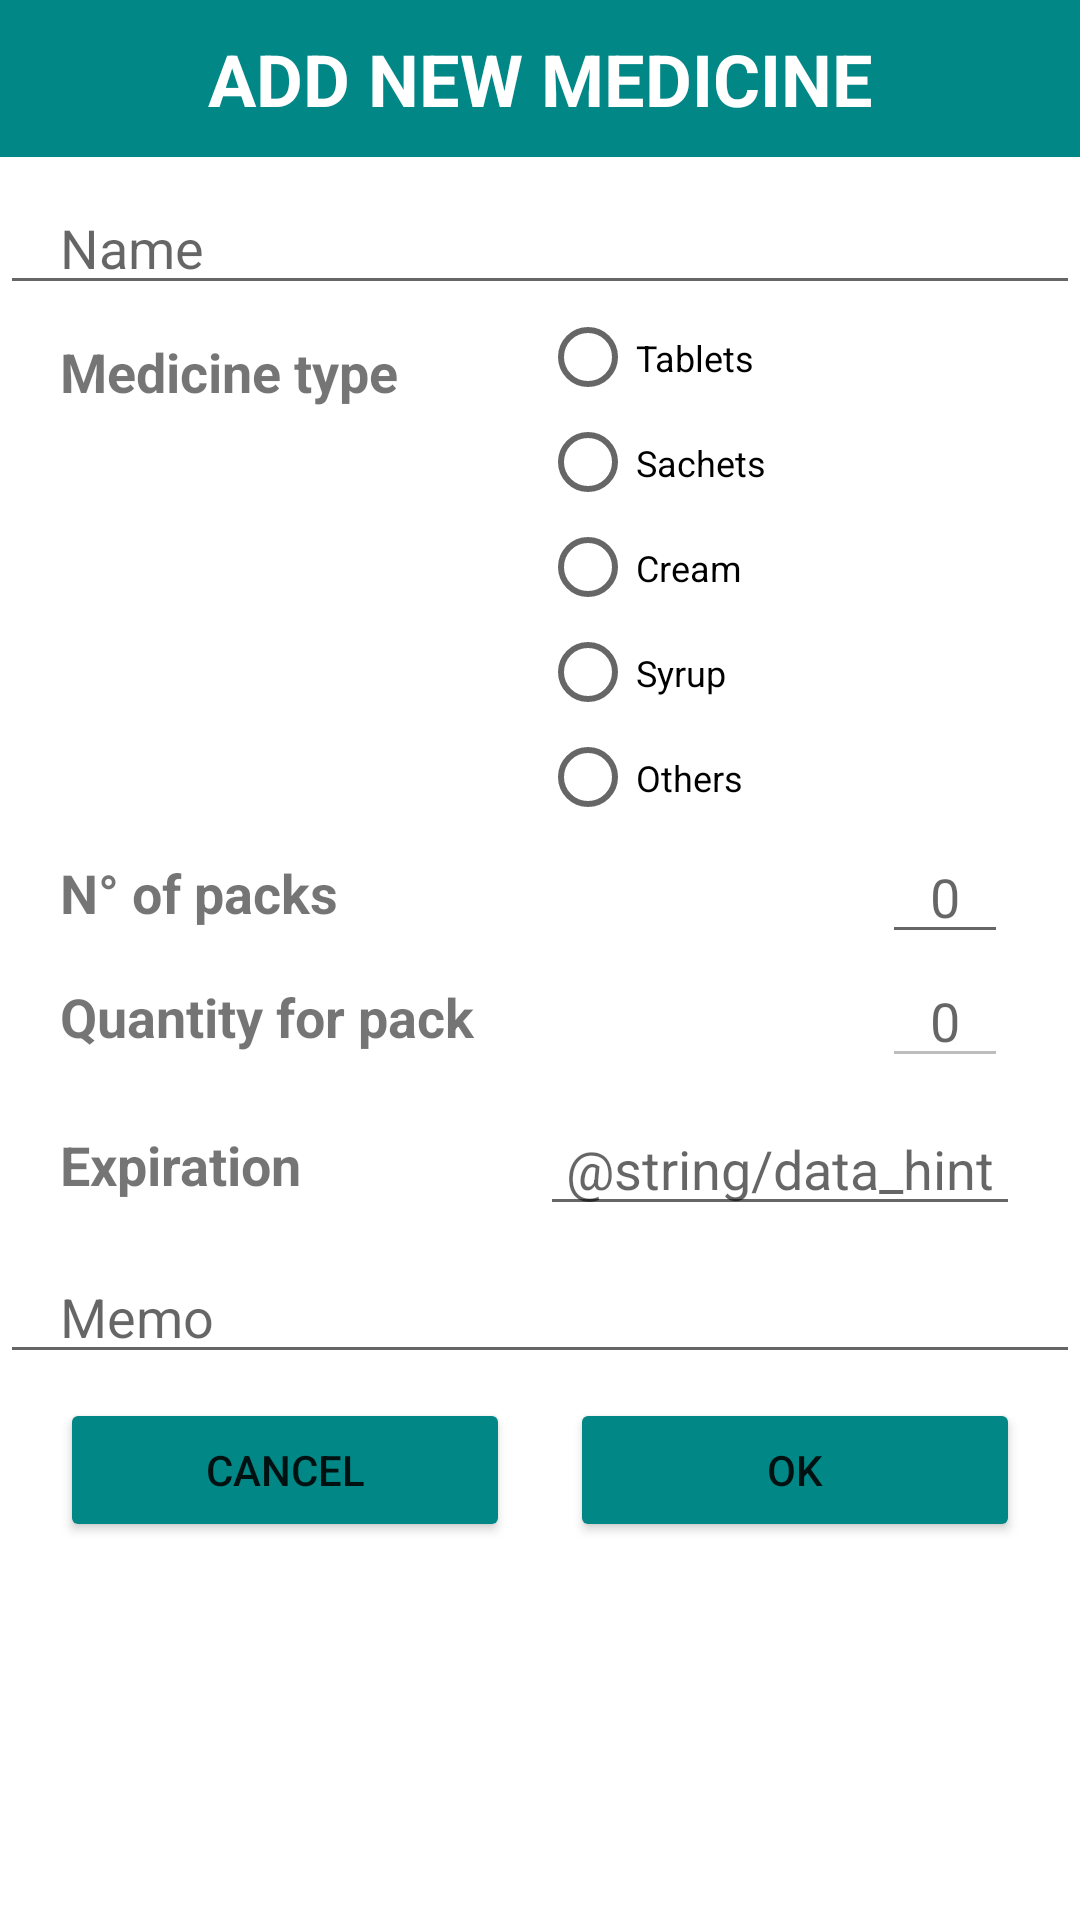

Here is an Android app screen rendered from its layout file. Give the layout XML and the strings, colors and styles it references.
<!-- AndroidManifest.xml: application theme Theme.Medicine -->
<!-- res/layout/activity_add.xml -->
<?xml version="1.0" encoding="utf-8"?>
<ScrollView
    xmlns:android="http://schemas.android.com/apk/res/android"
    xmlns:app="http://schemas.android.com/apk/res-auto"
    xmlns:tools="http://schemas.android.com/tools"
    android:layout_width="match_parent"
    android:layout_height="match_parent"
    tools:context=".AddActivity">

    <androidx.constraintlayout.widget.ConstraintLayout
    android:layout_width="match_parent"
    android:layout_height="wrap_content">

    <EditText
        android:id="@+id/et_num2"
        android:layout_width="wrap_content"
        android:layout_height="wrap_content"
        android:ems="2"
        android:enabled="false"
        android:gravity="center_horizontal"
        android:hint="@string/_0"
        android:inputType="numberDecimal"
        android:maxEms="3"
        android:textSize="18sp"
        app:layout_constraintEnd_toEndOf="parent"
        app:layout_constraintStart_toStartOf="@+id/guideline3"
        app:layout_constraintTop_toBottomOf="@+id/et_num1"
        tools:ignore="Autofill" />

    <TextView
        android:id="@+id/textView"
        android:layout_width="0dp"
        android:layout_height="wrap_content"
        android:background="@color/teal_700"
        android:paddingTop="10dp"
        android:paddingBottom="10dp"
        android:text="@string/aggiungi_all_armadietto"
        android:textAlignment="center"
        android:textColor="@color/white"
        android:textSize="24sp"
        android:textStyle="bold"
        app:layout_constraintEnd_toEndOf="parent"
        app:layout_constraintStart_toStartOf="parent"
        app:layout_constraintTop_toTopOf="parent" />

    <EditText
        android:id="@+id/et_nome"
        android:layout_width="0dp"
        android:layout_height="wrap_content"
        android:layout_marginTop="8dp"
        android:hint="@string/nome"
        android:inputType="textPersonName"
        android:paddingStart="20dp"
        android:paddingEnd="20dp"
        android:singleLine="true"
        android:textSize="18sp"
        app:layout_constraintEnd_toEndOf="parent"
        app:layout_constraintStart_toStartOf="parent"
        app:layout_constraintTop_toBottomOf="@+id/textView"
        tools:ignore="Autofill" />

    <TextView
        android:layout_width="0dp"
        android:layout_height="wrap_content"
        android:layout_marginStart="20dp"
        android:layout_marginTop="10dp"
        android:text="@string/tipo_di_medicina"
        android:textSize="18sp"
        android:textStyle="bold"
        app:layout_constraintEnd_toStartOf="@+id/guideline2"
        app:layout_constraintStart_toStartOf="parent"
        app:layout_constraintTop_toBottomOf="@+id/et_nome" />

    <androidx.constraintlayout.widget.Guideline
        android:id="@+id/guideline2"
        android:layout_width="wrap_content"
        android:layout_height="wrap_content"
        android:orientation="vertical"
        app:layout_constraintGuide_percent="0.5" />

    <TextView
        android:layout_width="wrap_content"
        android:layout_height="wrap_content"
        android:layout_marginStart="20dp"
        android:text="@string/confezioni_da_aggiungere"
        android:textSize="18sp"
        android:textStyle="bold"
        app:layout_constraintBottom_toBottomOf="@+id/et_num1"
        app:layout_constraintStart_toStartOf="parent"
        app:layout_constraintTop_toTopOf="@+id/et_num1" />

    <EditText
        android:id="@+id/et_num1"
        android:layout_width="wrap_content"
        android:layout_height="wrap_content"
        android:ems="2"
        android:gravity="center_horizontal"
        android:hint="@string/_0"
        android:inputType="numberDecimal"
        android:maxEms="3"
        android:textSize="18sp"
        app:layout_constraintEnd_toEndOf="parent"
        app:layout_constraintStart_toStartOf="@+id/guideline3"
        app:layout_constraintTop_toBottomOf="@+id/radioGroup"
        tools:ignore="Autofill" />

    <TextView
        android:layout_width="wrap_content"
        android:layout_height="wrap_content"
        android:layout_marginStart="20dp"
        android:text="@string/quantit_per_confezione"
        android:textSize="18sp"
        android:textStyle="bold"
        app:layout_constraintBottom_toBottomOf="@+id/et_num2"
        app:layout_constraintStart_toStartOf="parent"
        app:layout_constraintTop_toTopOf="@+id/et_num2" />

    <androidx.constraintlayout.widget.Guideline
        android:id="@+id/guideline3"
        android:layout_width="wrap_content"
        android:layout_height="wrap_content"
        android:orientation="vertical"
        app:layout_constraintGuide_percent="0.75" />

    <TextView
        android:id="@+id/textView5"
        android:layout_width="0dp"
        android:layout_height="wrap_content"
        android:layout_marginStart="20dp"
        android:text="@string/scadenza"
        android:textSize="18sp"
        android:textStyle="bold"
        app:layout_constraintBottom_toBottomOf="@+id/et_scadenza"
        app:layout_constraintEnd_toStartOf="@+id/et_scadenza"
        app:layout_constraintHorizontal_bias="0.5"
        app:layout_constraintStart_toStartOf="parent"
        app:layout_constraintTop_toTopOf="@+id/et_scadenza" />

        <EditText
            android:id="@+id/et_note"
            android:layout_width="0dp"
            android:layout_height="wrap_content"
            android:layout_marginTop="8dp"
            android:layout_marginBottom="8dp"
            android:ems="10"
            android:gravity="start|top"
            android:hint="@string/note"
            android:inputType="textMultiLine"
            android:isScrollContainer="true"
            android:paddingStart="20dp"
            android:paddingEnd="20dp"
            android:textSize="18sp"
            app:layout_constraintBottom_toTopOf="@+id/btn_annulla"
            app:layout_constraintEnd_toEndOf="parent"
            app:layout_constraintStart_toStartOf="parent"
            app:layout_constraintTop_toBottomOf="@+id/et_scadenza"
            tools:ignore="Autofill" />

    <Button
        android:id="@+id/btn_annulla"
        android:layout_width="0dp"
        android:layout_height="wrap_content"
        android:layout_marginStart="20dp"
        android:layout_marginEnd="10dp"
        android:layout_marginBottom="8dp"
        android:text="@string/annulla"
        app:backgroundTint="@color/teal_700"
        app:layout_constraintBottom_toBottomOf="parent"
        app:layout_constraintEnd_toStartOf="@+id/guideline2"
        app:layout_constraintStart_toStartOf="parent" />

    <Button
        android:id="@+id/btn_ok"
        android:layout_width="0dp"
        android:layout_height="wrap_content"
        android:layout_marginStart="10dp"
        android:layout_marginEnd="20dp"
        android:layout_marginBottom="8dp"
        android:text="@string/ok"
        app:backgroundTint="@color/teal_700"
        app:layout_constraintBottom_toBottomOf="parent"
        app:layout_constraintEnd_toEndOf="parent"
        app:layout_constraintStart_toStartOf="@+id/guideline2" />

    <EditText
        android:id="@+id/et_scadenza"
        android:layout_width="0dp"
        android:layout_height="wrap_content"
        android:layout_marginTop="8dp"
        android:layout_marginEnd="20dp"
        android:clickable="true"
        android:editable="false"
        android:focusable="false"
        android:hint="@string/data_hint"
        android:inputType="date"
        android:singleLine="true"
        android:textAlignment="center"
        app:layout_constraintEnd_toEndOf="parent"
        app:layout_constraintHorizontal_bias="0.5"
        app:layout_constraintStart_toEndOf="@+id/textView5"
        app:layout_constraintTop_toBottomOf="@+id/et_num2"
        tools:ignore="Autofill,Deprecated,KeyboardInaccessibleWidget" />

    <RadioGroup
        android:id="@+id/radioGroup"
        android:layout_width="0dp"
        android:layout_height="wrap_content"
        app:layout_constraintEnd_toEndOf="parent"
        app:layout_constraintStart_toStartOf="@+id/guideline2"
        app:layout_constraintTop_toBottomOf="@+id/et_nome">

        <RadioButton
            android:id="@+id/rb_1"
            android:layout_width="match_parent"
            android:layout_height="wrap_content"
            android:minHeight="35dp"
            android:text="@string/compresse"
            android:textSize="12sp" />

        <RadioButton
            android:id="@+id/rb_2"
            android:layout_width="match_parent"
            android:layout_height="wrap_content"
            android:minHeight="35dp"
            android:text="@string/bustine"
            android:textSize="12sp" />

        <RadioButton
            android:id="@+id/rb_3"
            android:layout_width="match_parent"
            android:layout_height="wrap_content"
            android:minHeight="35dp"
            android:text="@string/crema"
            android:textSize="12sp" />

        <RadioButton
            android:id="@+id/rb_4"
            android:layout_width="match_parent"
            android:layout_height="wrap_content"
            android:minHeight="35dp"
            android:text="@string/sciroppo"
            android:textSize="12sp" />

        <RadioButton
            android:id="@+id/rb_5"
            android:layout_width="match_parent"
            android:layout_height="wrap_content"
            android:minHeight="35dp"
            android:text="@string/vari"
            android:textSize="12sp" />
    </RadioGroup>
    </androidx.constraintlayout.widget.ConstraintLayout>
</ScrollView>
<!-- resources referenced by this layout -->
<resources>
  <string name="_0" translatable="false">0</string>
  <string name="aggiungi_all_armadietto">ADD NEW MEDICINE</string>
  <string name="annulla">Cancel</string>
  <string name="bustine">Sachets</string>
  <string name="compresse">Tablets</string>
  <string name="confezioni_da_aggiungere">N° of packs</string>
  <string name="crema">Cream</string>
  <string name="data_hint">data</string>
  <string name="nome">Name</string>
  <string name="note">Memo</string>
  <string name="ok" translatable="false">OK</string>
  <string name="quantit_per_confezione">Quantity for pack</string>
  <string name="scadenza">Expiration</string>
  <string name="sciroppo">Syrup</string>
  <string name="tipo_di_medicina">Medicine type</string>
  <string name="vari">Others</string>
  <style name="Theme.Medicine" parent="Theme.MaterialComponents.DayNight.NoActionBar">
          
          <item name="colorPrimary">@color/teal_700</item>
          <item name="colorPrimaryVariant">@color/teal_700</item>
          <item name="colorOnPrimary">@color/white</item>
          
          <item name="colorSecondary">@color/teal_200</item>
          <item name="colorSecondaryVariant">@color/teal_700</item>
          <item name="colorOnSecondary">@color/black</item>
          
          <item name="android:statusBarColor" tools:targetApi="l">?attr/colorPrimaryVariant</item>
          
      </style>
  <!-- not gathered from this repository: default colours our renderer supplied (Android Studio template values) -->
  <color name="teal_200">#FF03DAC5</color>
  <color name="teal_700">#FF018786</color>
  <color name="black">#FF000000</color>
  <color name="white">#FFFFFFFF</color>
</resources>
